Run: headless pygame with SDL's dummy video driver; simulated clock (each Clock.tick advances the game by its frame time, no real sleeping); random seed 0; keys injected as events and as key.get_pressed() state; no mouse input.
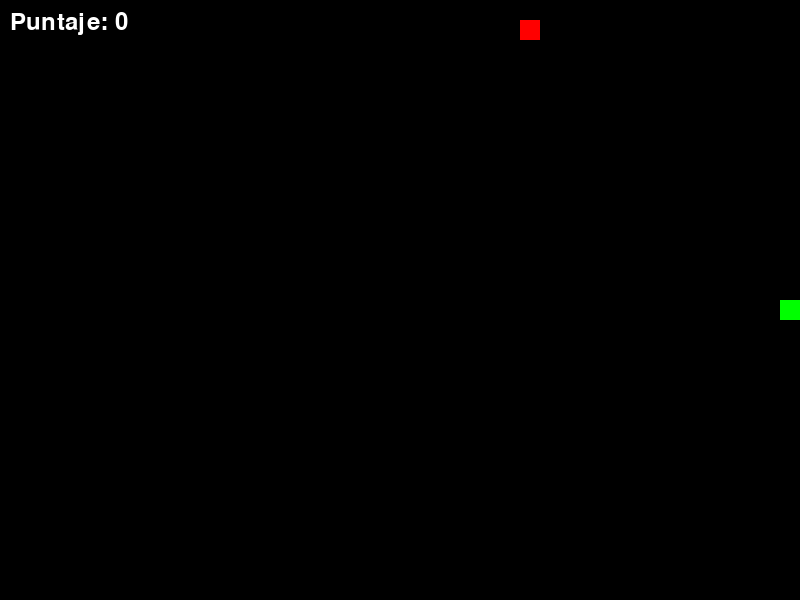
Frame 1 of 1 · flips 1–60 · no input (game ended)

The pygame program that drew these frames:

import pygame
import random

# Dimensiones del mapa
ANCHO_MAPA = 800
ALTO_MAPA = 600
TAMANO_CELDA = 20

# Colores
COLOR_FONDO = (0, 0, 0)
COLOR_GUSANITO = (0, 255, 0)
COLOR_COMIDA = (255, 0, 0)

# Direcciones
ARRIBA = 0
ABAJO = 1
IZQUIERDA = 2
DERECHA = 3

def main():
    pygame.init()
    pantalla = pygame.display.set_mode((ANCHO_MAPA, ALTO_MAPA))
    pygame.display.set_caption('Gusanito')

    reloj = pygame.time.Clock()

    gusanito = [(ANCHO_MAPA // 2, ALTO_MAPA // 2)]
    direccion = random.randint(0, 3)
    comida = generar_comida(gusanito)

    puntaje = 0

    pausado = False

    while True:
        for event in pygame.event.get():
            if event.type == pygame.QUIT:
                pygame.quit()
                return

            if event.type == pygame.KEYDOWN:
                if event.key == pygame.K_UP and direccion != ABAJO:
                    direccion = ARRIBA
                elif event.key == pygame.K_DOWN and direccion != ARRIBA:
                    direccion = ABAJO
                elif event.key == pygame.K_LEFT and direccion != DERECHA:
                    direccion = IZQUIERDA
                elif event.key == pygame.K_RIGHT and direccion != IZQUIERDA:
                    direccion = DERECHA
                elif event.key == pygame.K_p:
                    pausado = not pausado

        if not pausado:
            gusanito = mover_gusanito(gusanito, direccion)
            if gusanito[0] == comida:
                gusanito.append((0, 0))
                comida = generar_comida(gusanito)
                puntaje += 1

            if verificar_colision(gusanito):
                pygame.quit()
                return

            pantalla.fill(COLOR_FONDO)
            dibujar_gusanito(pantalla, gusanito)
            dibujar_comida(pantalla, comida)
            mostrar_puntaje(pantalla, puntaje)
            pygame.display.flip()

        reloj.tick(10)

def generar_comida(gusanito):
    while True:
        x = random.randint(0, ANCHO_MAPA // TAMANO_CELDA - 1) * TAMANO_CELDA
        y = random.randint(0, ALTO_MAPA // TAMANO_CELDA - 1) * TAMANO_CELDA
        if (x, y) not in gusanito:
            return x, y

def mover_gusanito(gusanito, direccion):
    x, y = gusanito[0]
    if direccion == ARRIBA:
        y -= TAMANO_CELDA
    elif direccion == ABAJO:
        y += TAMANO_CELDA
    elif direccion == IZQUIERDA:
        x -= TAMANO_CELDA
    elif direccion == DERECHA:
        x += TAMANO_CELDA

    gusanito.insert(0, (x, y))
    gusanito.pop()

    return gusanito

def verificar_colision(gusanito):
    x, y = gusanito[0]
    if x < 0 or x >= ANCHO_MAPA or y < 0 or y >= ALTO_MAPA:
        return True

    if gusanito[0] in gusanito[1:]:
        return True

    return False

def dibujar_gusanito(pantalla, gusanito):
    for segmento in gusanito:
        pygame.draw.rect(pantalla, COLOR_GUSANITO, (segmento[0], segmento[1], TAMANO_CELDA, TAMANO_CELDA))

def dibujar_comida(pantalla, comida):
    pygame.draw.rect(pantalla, COLOR_COMIDA, (comida[0], comida[1], TAMANO_CELDA, TAMANO_CELDA))

def mostrar_puntaje(pantalla, puntaje):
    fuente = pygame.font.SysFont(None, 36)
    texto = fuente.render('Puntaje: {}'.format(puntaje), True, (255, 255, 255))
    pantalla.blit(texto, (10, 10))

if __name__ == '__main__':
    main()
